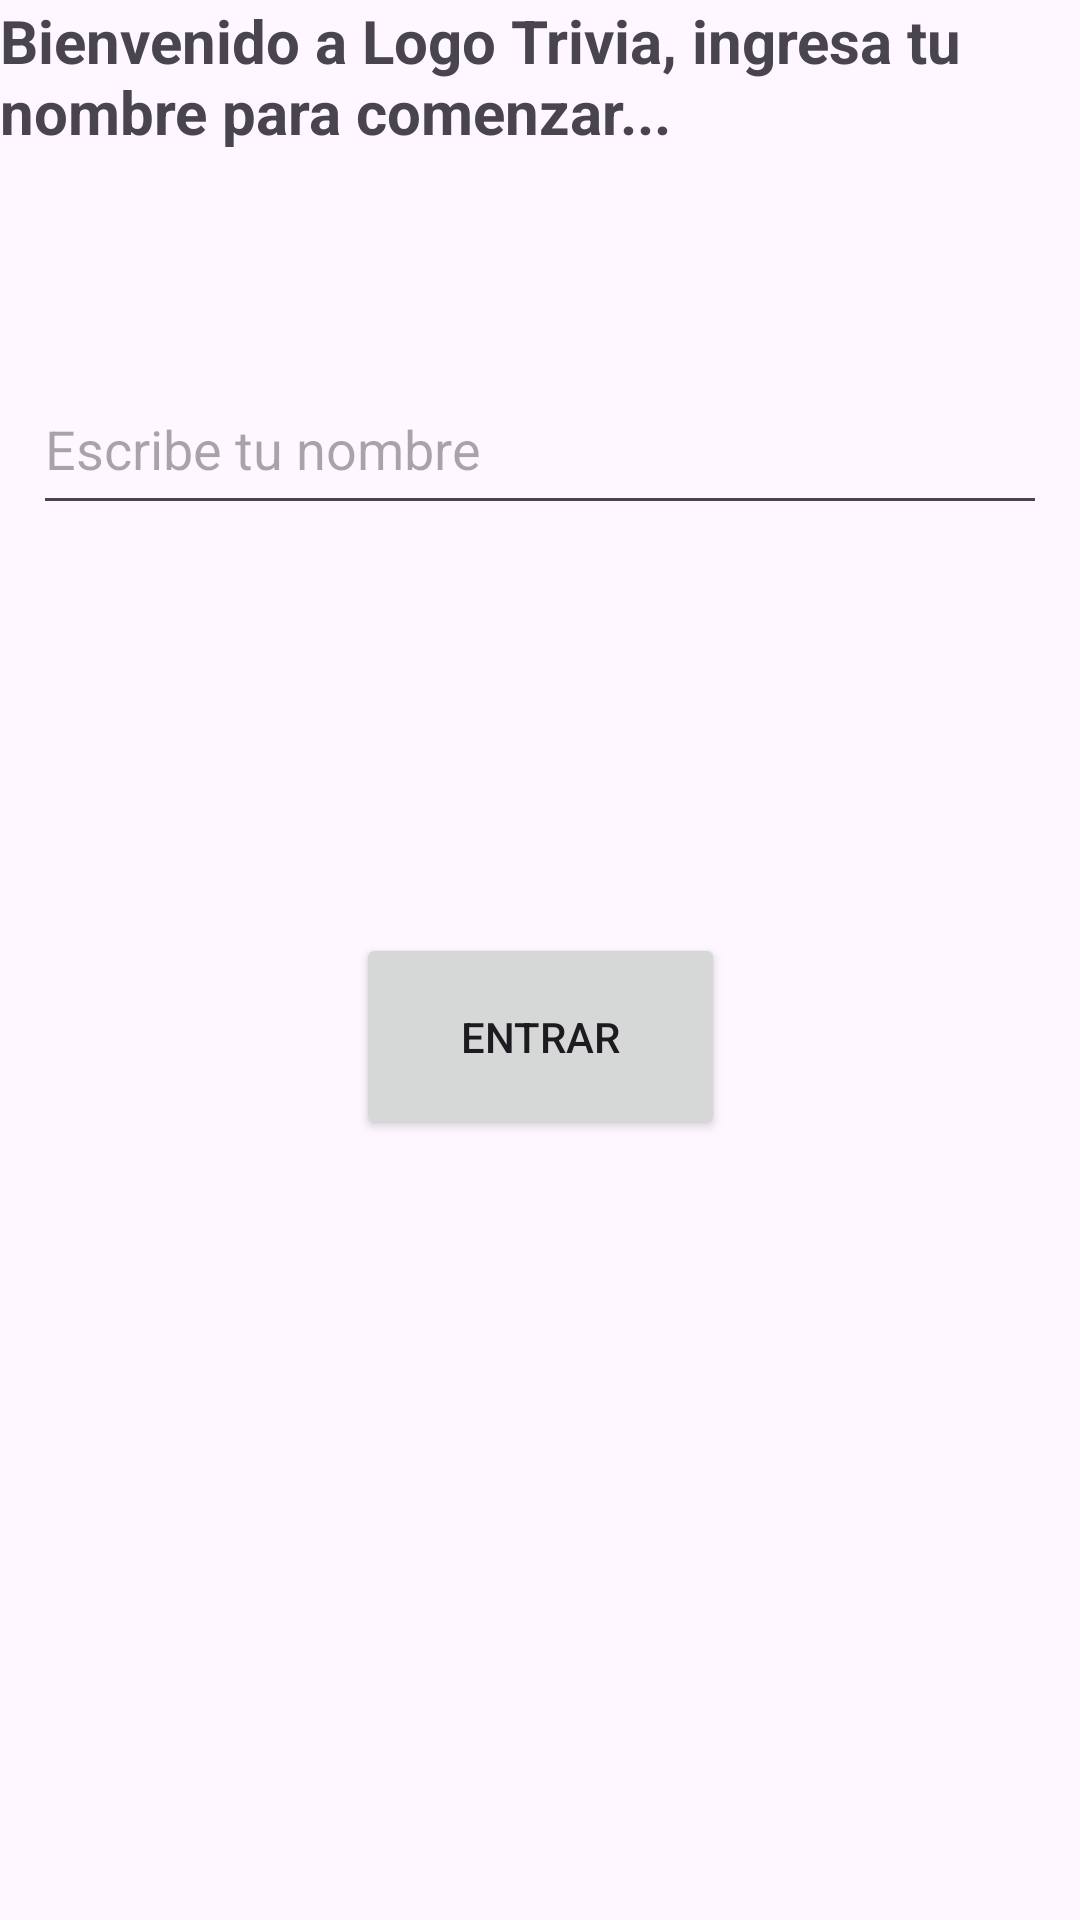

Layout XML and referenced resources for this Android screen:
<!-- AndroidManifest.xml: application theme Theme.EjercicioIndividual3Modulo5 -->
<!-- res/layout/fragment_name.xml -->
<?xml version="1.0" encoding="utf-8"?>
<androidx.constraintlayout.widget.ConstraintLayout xmlns:android="http://schemas.android.com/apk/res/android"
    xmlns:app="http://schemas.android.com/apk/res-auto"
    xmlns:tools="http://schemas.android.com/tools"
    android:layout_width="match_parent"
    android:layout_height="match_parent"
    tools:context=".FragmentName">

    <TextView
        android:id="@+id/textView"
        android:layout_width="377dp"
        android:layout_height="49dp"
        android:text="Bienvenido a Logo Trivia, ingresa tu nombre para comenzar..."
        android:textSize="20dp"
        android:textStyle="bold"
        tools:layout_editor_absoluteX="16dp"
        tools:layout_editor_absoluteY="16dp" />

    <EditText
        android:id="@+id/txtnombre"
        android:layout_width="338dp"
        android:layout_height="54dp"
        android:layout_marginTop="72dp"
        android:ems="10"
        android:hint="Escribe tu nombre"
        android:inputType="text"
        app:layout_constraintEnd_toEndOf="parent"
        app:layout_constraintHorizontal_bias="0.497"
        app:layout_constraintStart_toStartOf="parent"
        app:layout_constraintTop_toBottomOf="@+id/textView" />

    <Button
        android:id="@+id/btnComenzar"
        android:layout_width="123dp"
        android:layout_height="69dp"
        android:layout_marginTop="136dp"
        android:text="Entrar"
        app:layout_constraintEnd_toEndOf="parent"
        app:layout_constraintStart_toStartOf="parent"
        app:layout_constraintTop_toBottomOf="@+id/txtnombre" />
</androidx.constraintlayout.widget.ConstraintLayout>
<!-- resources referenced by this layout -->
<resources>
  <style name="Theme.EjercicioIndividual3Modulo5" parent="Base.Theme.EjercicioIndividual3Modulo5" />
  <style name="Base.Theme.EjercicioIndividual3Modulo5" parent="Theme.Material3.DayNight.NoActionBar">
          
          
      </style>
</resources>
